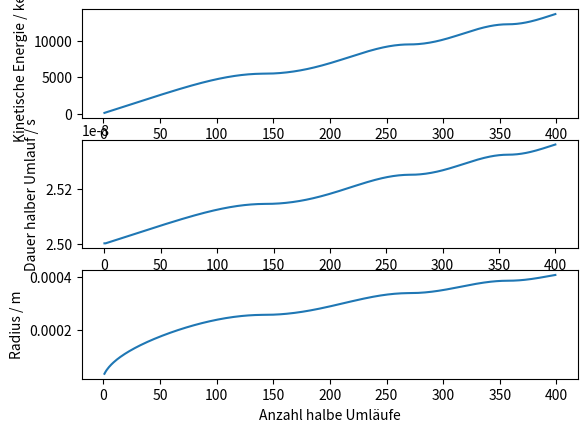

Python code for this plot:
#!/usr/bin/env python3
# -*- coding: utf-8 -*-

import numpy as np
import matplotlib.pyplot as plt
from matplotlib import cm
from mpl_toolkits.mplot3d import Axes3D

#Aufgabenteil a
#nicht-relativistisch
f = 20 * 10**6
q = 1.6 * 10**(-19) 
m = 1.7 * 10**(-27)
#Anzahl halbe Umläufe
n = np.linspace(0,400,401)

#B-Feld berechnen
B = f * 2 * np.pi *  m / q

#Dauer halber Umlauf
T = np.pi * m / (q * B) 

#Zeitpunkt des Durchflugs durch das E-Feld
t = T  * n

# kinetische Enerie in keV
Ekin =  n * 50 * np.absolute(np.cos(2 * np.pi* f * t)) + 50


#aktueller Bahnradius
r = np.sqrt(Ekin * 1e3 * q / (2 * m)) / (np.pi * f)

#B-Feld berechnet zu 1,225T
print(B)

plt.subplot(311)
plt.xlabel("Anzahl halbe Umläufe")
plt.ylabel("Kinetische Energie / keV")
plt.plot(n, Ekin)

plt.subplot(312)
plt.xlabel("Anzahl halbe Umläufe")
plt.ylabel("Dauer halber Umlauf / s")
plt.plot(n, np.linspace(T, T, 401))

plt.subplot(313)
plt.xlabel("Anzahl halbe Umläufe")
plt.ylabel("Radius / m")
plt.plot(n, r)

plt.savefig("Blatt4_Aufgabe3a_Feline,Hannah.pdf")
plt.clf()

#entspricht unseren Erwartungen

#Aufgabenteil b
#relativistisch

#Ruheenergie- und Masse
#Energie in keV
E0 = 938.27 * 10**3
m0 = 1.7 * 10**(-27)

#array der richtigen Größe wird erzeugt
E = np.copy(n)
m = np.copy(n)
T = np.copy(n)
g = np.copy(n)
Ekin = np.copy(n)
r = np.copy(n)
t = np.copy(n)

#Anfangwerte werden gesetzt
E[0] = E[-1] = 50 + E0

t[0] = 0

for i in range(401):
#Bestimmung Gammafaktor und "aktuelle Masse"
#hier gehts kaputt g ist viel zu klein
    g[i] = E[i-1]/E0
    m[i] = m0 * g[i]

#Zeit halber Umlauf und Zeitpunkt des Durchlaufs
    T[i] = np.pi * m[i] / (q * B)
    t[i] = t[i-1] + T[i]
    t[0]= 0

#Berechnung aktueller Gesamtenergie
    E[i] = E[i-1] + 50 * np.absolute(np.cos(2 * np.pi * f* t[i]))
    E[0] = 50 + E0

# kinetische Enerie in keV 
    Ekin[i] = E[i]-E0

#aktueller Bahnradius

    r[i] = np.sqrt( Ekin[i] *10**-3 * q/(2*m[i])) *2* T[i] /  np.pi 

plt.subplot(311)
plt.xlabel("Anzahl halbe Umläufe")
plt.ylabel("Kinetische Energie / keV")
plt.plot(n[1:-1], Ekin[1:-1])

plt.subplot(312)
plt.xlabel("Anzahl halbe Umläufe")
plt.ylabel("Dauer halber Umlauf / s")
plt.plot(n, T)

plt.subplot(313)
plt.xlabel("Anzahl halbe Umläufe")
plt.ylabel("Radius / m")
plt.plot(n[1:-1], r[1:-1])

plt.savefig("Blatt4_Aufgabe3b_Feline,Hannah.pdf")

#entspricht nicht unseren Erwartungen, da die Energie immer weiter steigt
#Grund: g (also der gamma-faktor) nimmt nur minimal zu, da kinetische Energie zu klein im Vergleich zur Ruheenergie

#Aufgabenteil c

#Man könnte das B-Feld anpassen (zeitlich ändern oder vom Radius abhängig)
#ausprobieren hat bei unserer Lösung keinen Sinn gemacht da Ekin ja nicht stagniert





